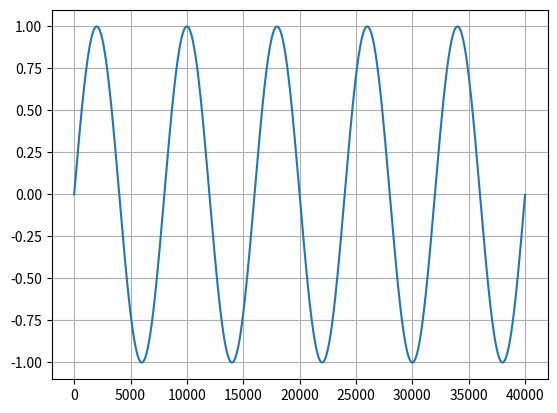

This figure's Python source:
import math
import matplotlib
import matplotlib.pyplot as pl
import numpy

w=[]
out=[]
t=[]

number_of_samples = 8000
number_of_repeat = 5

step = 2 * math.pi / number_of_samples
w.append(0)
for i in range (number_of_samples):
    w.append(i * step)

for i in range (number_of_repeat):
    for j in range (number_of_samples): 
        out.append(math.sin(w[j]))

t=numpy.arange(0, number_of_samples*number_of_repeat ,1)

pl.plot(t, out)
pl.grid()
pl.show()